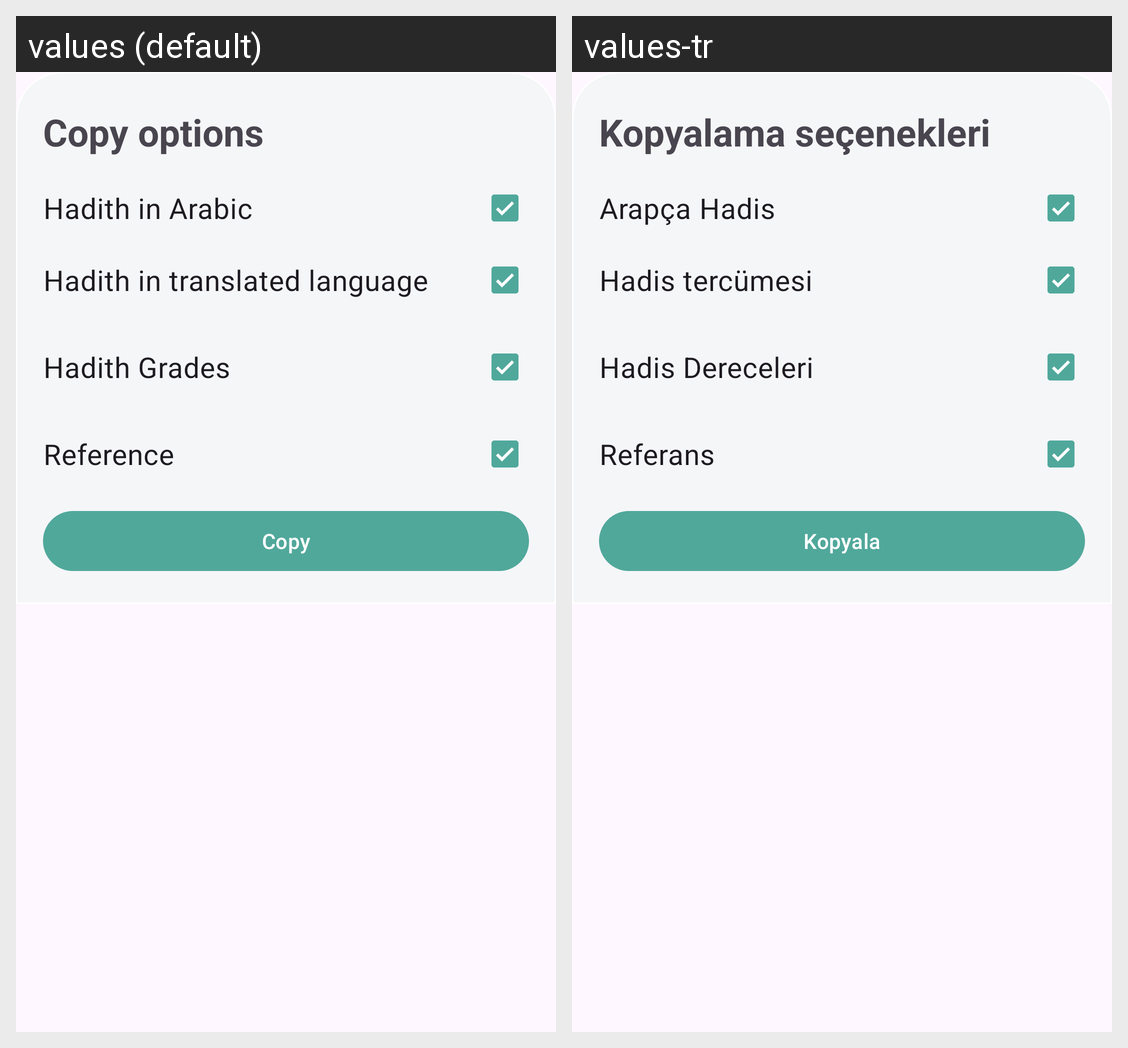

Translations of the strings shown on this Android screen, per locale in the grid:
Android screen res/layout/bottomsheet_copy.xml rendered under 2 locales, left to right: values (default), values-tr. Device: Nexus 5 (rendered at 1080×1920; each locale shown at half size, 540×960, under a caption strip naming it); theme Theme.HadithPro.
Strings drawn on this screen, with the default value and each locale's value (text and hints the layout hard-codes, and strings that could not be matched under every locale, appear in the picture but are not listed):

bottomsheet_copy_header
  values: Copy options
  values-tr: Kopyalama seçenekleri

bottomsheet_copy_hadith_arabic
  values: Hadith in Arabic
  values-tr: Arapça Hadis

bottomsheet_copy_hadith_translated
  values: Hadith in translated language
  values-tr: Hadis tercümesi

bottomsheet_copy_hadith_grades
  values: Hadith Grades
  values-tr: Hadis Dereceleri

bottomsheet_copy_hadith_reference
  values: Reference
  values-tr: Referans

bottomsheet_copy_button
  values: Copy
  values-tr: Kopyala
